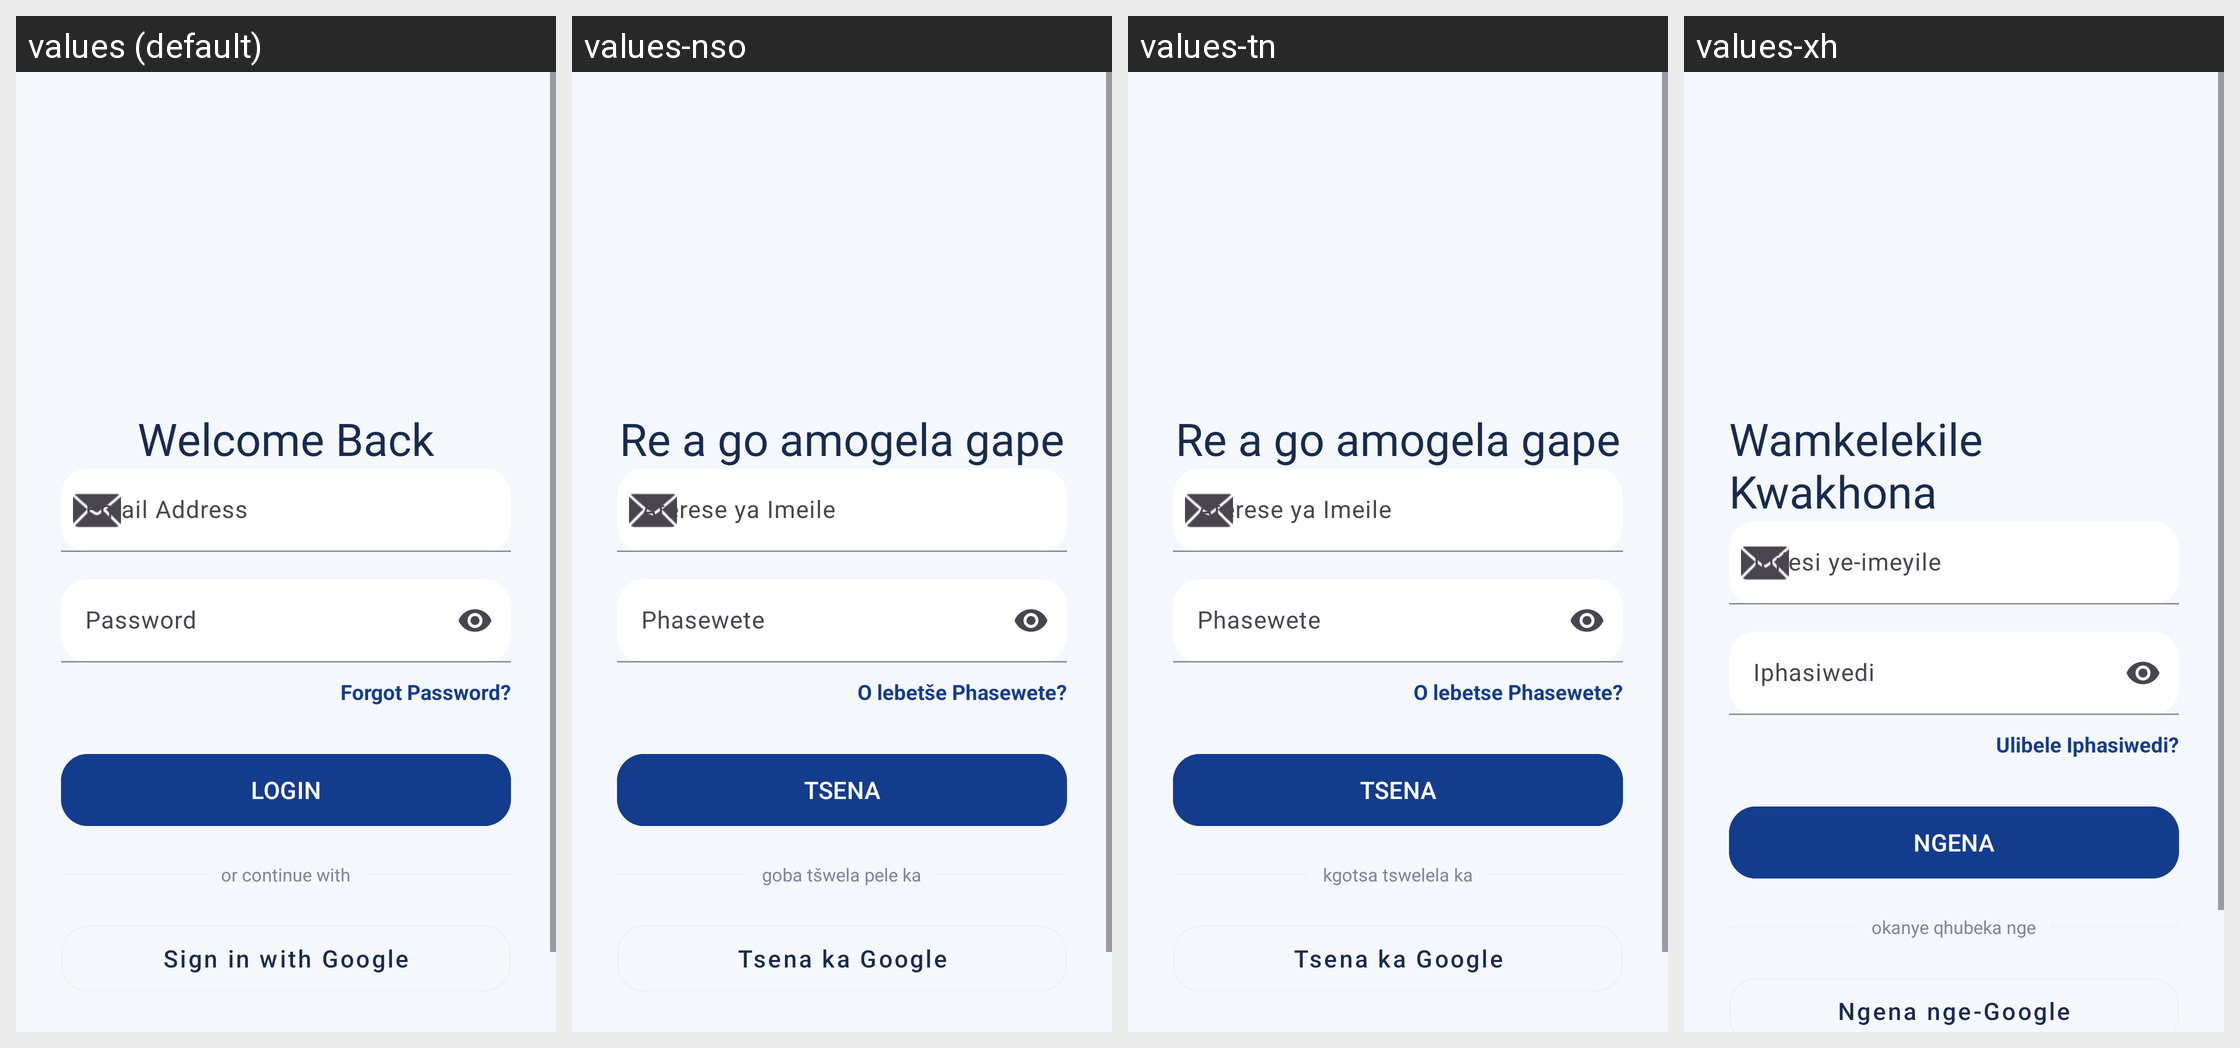

Translations of the strings shown on this Android screen, per locale in the grid:
Android screen res/layout/activity_login.xml rendered under 4 locales, left to right: values (default), values-nso, values-tn, values-xh. Device: Nexus 5 (rendered at 1080×1920; each locale shown at half size, 540×960, under a caption strip naming it); theme Theme.MyCampusComp.
Other locales in the repository, not shown: values-af, values-nr, values-ss, values-st, values-ts, values-ve, values-zu.
Strings drawn on this screen, with the default value and each locale's value (text and hints the layout hard-codes, and strings that could not be matched under every locale, appear in the picture but are not listed):

welcome_back
  values: Welcome Back
  values-nso: Re a go amogela gape
  values-tn: Re a go amogela gape
  values-xh: Wamkelekile Kwakhona

email_address
  values: Email Address
  values-nso: Aterese ya Imeile
  values-tn: Aterese ya Imeile
  values-xh: Idilesi ye-imeyile

password
  values: Password
  values-nso: Phasewete
  values-tn: Phasewete
  values-xh: Iphasiwedi

forgot_password
  values: Forgot Password?
  values-nso: O lebetše Phasewete?
  values-tn: O lebetse Phasewete?
  values-xh: Ulibele Iphasiwedi?

login_caps
  values: LOGIN
  values-nso: TSENA
  values-tn: TSENA
  values-xh: NGENA

or_continue_with
  values: or continue with
  values-nso: goba tšwela pele ka
  values-tn: kgotsa tswelela ka
  values-xh: okanye qhubeka nge

sign_in_google
  values: Sign in with Google
  values-nso: Tsena ka Google
  values-tn: Tsena ka Google
  values-xh: Ngena nge-Google
